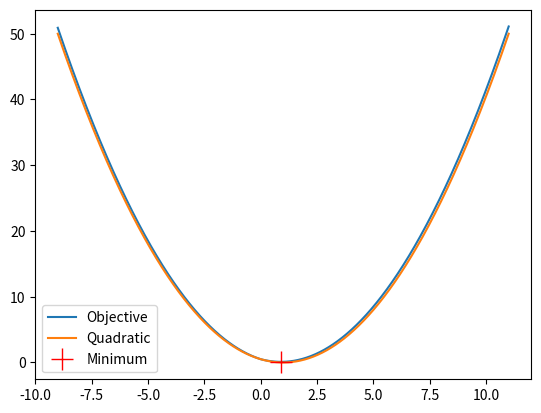

Generate this figure with matplotlib:
"""
Created on Tue Nov 30 11:38:49 2021
@author: User
"""

# L1 norm optimization

import numpy as np
import matplotlib.pyplot as plt

nn       = 1024
nnapprox = 32

aa = 1.0 # Goodfellows w_i^*
alpha = 0.1
xmin = aa-10
xmax = aa+10


def ffL1(xx,aa=aa,alpha=alpha):
    return 0.5*(xx-aa)*(xx-aa) + alpha*np.abs(xx)

# minimum - Goodfellow pg 235
xopt_ = np.abs(aa) -(alpha/1.0) 
xopt  = np.sign(aa)*np.maximum(xopt_,0)
yopt  = ffL1(xopt)

xx = np.linspace(xmin,xmax,nn)
yy = ffL1(xx)
yyquad = ffL1(xx,alpha=0.0)

plt.plot(xx,yy)
plt.plot(xx,yyquad)
plt.plot(xopt,yopt,'r+',markersize=16)
plt.legend(['Objective','Quadratic','Minimum'])